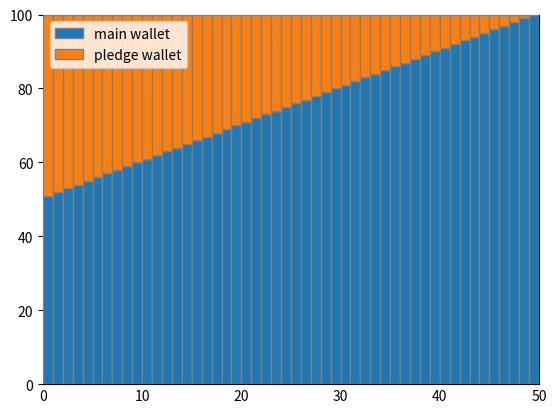

Here is the Python script that generated this plot:
import matplotlib.pyplot as plt

x=[]
mwd=[]
pwd=[]
for i in range(1,51):
    x.append(i)
    mwd.append(50+i)
    pwd.append(50-i)

plt.bar(x,mwd,width=-1,label='main wallet',edgecolor='grey',zorder=5,align='edge')
plt.bar(x,pwd,width=-1,bottom=mwd,label='pledge wallet',edgecolor='grey',zorder=5,align='edge')
plt.tick_params(axis='x',length=0)
plt.grid(axis='y',alpha=0.5,ls='--')
# plt.ylim(0,1600)
plt.xlim(0,50)
plt.legend(loc='upper left')
# plt.tight_layout()
# plt.savefig('bar1.png', dpi=600)
plt.show()